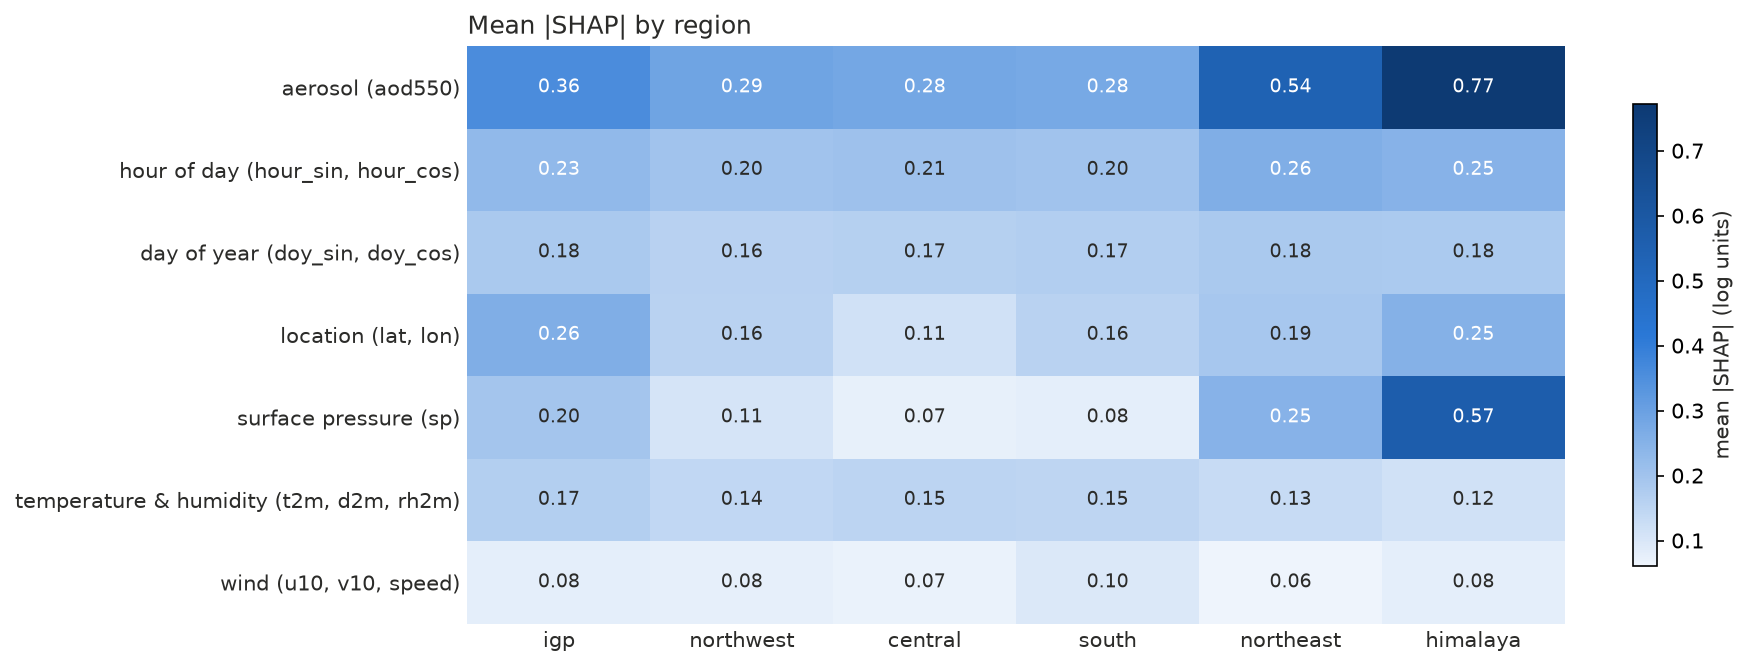

The data file committed next to this chart (first rows):
, igp, northwest, central, south, northeast, himalaya
aerosol (aod550), 0.3555, 0.2892, 0.2821, 0.2764, 0.5404, 0.7719
wind (u10, v10, speed), 0.0784, 0.0751, 0.0673, 0.0967, 0.0608, 0.0792
temperature & humidity (t2m, d2m, rh2m), 0.1682, 0.143, 0.1524, 0.1474, 0.132, 0.1158
surface pressure (sp), 0.196, 0.1061, 0.0747, 0.0788, 0.2493, 0.5659
location (lat, lon), 0.2585, 0.1573, 0.1139, 0.1572, 0.1912, 0.25
hour of day (hour_sin, hour_cos), 0.2276, 0.2015, 0.2053, 0.2019, 0.2582, 0.2483
day of year (doy_sin, doy_cos), 0.1845, 0.1581, 0.1658, 0.1705, 0.1847, 0.1816
